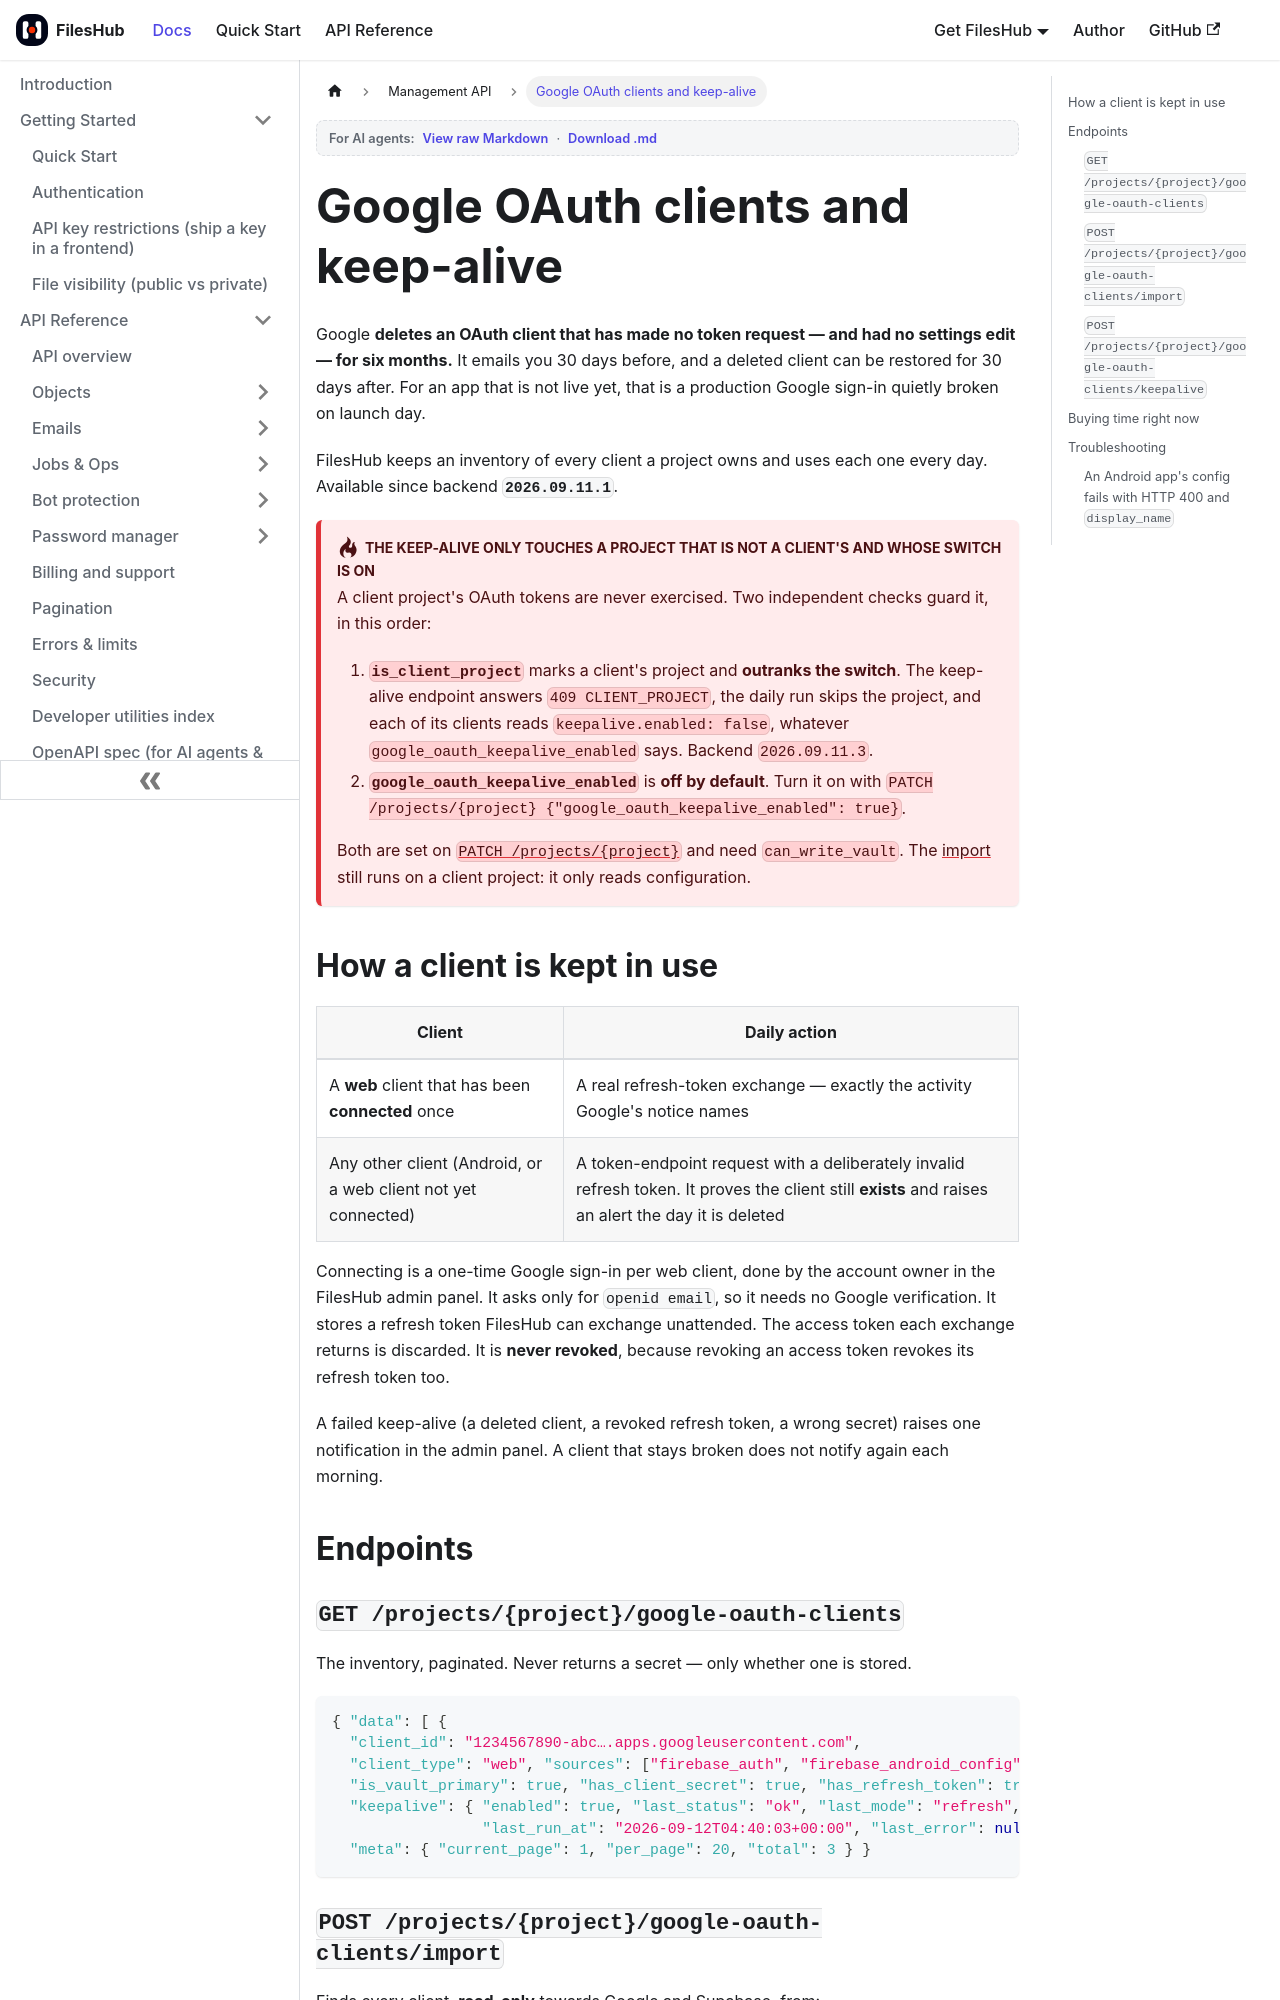

repository: aoneahsan/files-hub-docs · page: management-api/google-oauth-keepalive.html · generator: docusaurus

---
sidebar_position: 10
title: Google OAuth clients and keep-alive
description: Import every Google OAuth client a project owns from Firebase, google-services.json and Supabase, and keep each one in use daily so Google never deletes it as unused.
keywords: [google oauth client deleted unused, keep oauth client active, inactive oauth clients deletion, refresh token keep alive, firebase oauth client id, google-services.json oauth_client, supabase google provider client id, oauth client inventory api]
last_update:
  date: 2026-09-11
  author: Ahsan Mahmood
---

# Google OAuth clients and keep-alive

Google **deletes an OAuth client that has made no token request — and had no settings edit — for six
months.** It emails you 30 days before, and a deleted client can be restored for 30 days after. For an app
that is not live yet, that is a production Google sign-in quietly broken on launch day.

FilesHub keeps an inventory of every client a project owns and uses each one every day. Available since
backend **`2026.09.11.1`**.

:::danger The keep-alive only touches a project that is not a client's and whose switch is ON

A client project's OAuth tokens are never exercised. Two independent checks guard it, in this order:

1. **`is_client_project`** marks a client's project and **outranks the switch**. The keep-alive endpoint
   answers `409 CLIENT_PROJECT`, the daily run skips the project, and each of its clients reads
   `keepalive.enabled: false`, whatever `google_oauth_keepalive_enabled` says. Backend `2026.09.11.3`.
2. **`google_oauth_keepalive_enabled`** is **off by default**. Turn it on with
   `PATCH /projects/{project} {"google_oauth_keepalive_enabled": true}`.

Both are set on [`PATCH /projects/{project}`](./endpoints.md#patch-projectsproject) and need
`can_write_vault`. The [import](#post-projectsprojectgoogle-oauth-clientsimport) still runs on a client
project: it only reads configuration.
:::

## How a client is kept in use

| Client | Daily action |
| --- | --- |
| A **web** client that has been **connected** once | A real refresh-token exchange — exactly the activity Google's notice names |
| Any other client (Android, or a web client not yet connected) | A token-endpoint request with a deliberately invalid refresh token. It proves the client still **exists** and raises an alert the day it is deleted |

Connecting is a one-time Google sign-in per web client, done by the account owner in the FilesHub admin
panel. It asks only for `openid email`, so it needs no Google verification. It stores a refresh token
FilesHub can exchange unattended. The access token each exchange returns is discarded. It is **never
revoked**, because revoking an access token revokes its refresh token too.

A failed keep-alive (a deleted client, a revoked refresh token, a wrong secret) raises one notification in
the admin panel. A client that stays broken does not notify again each morning.

## Endpoints
